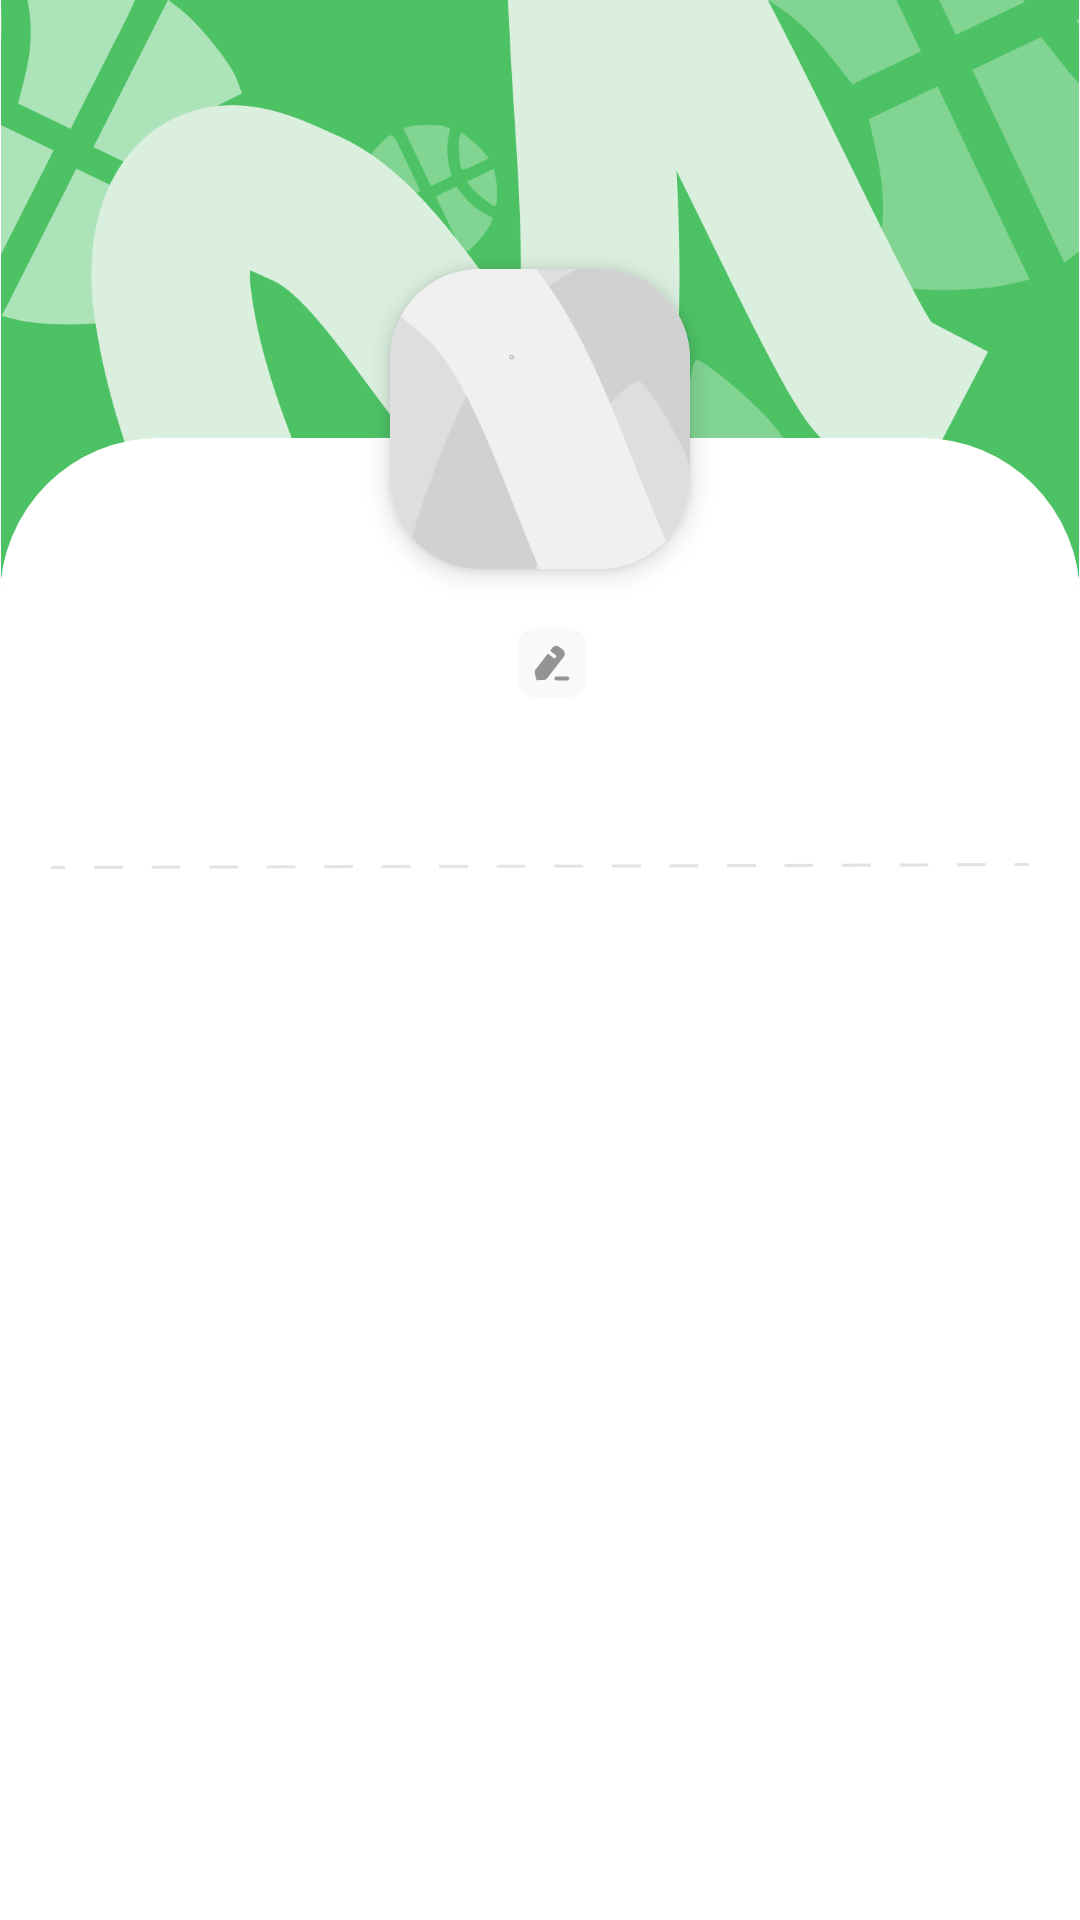

Layout XML and referenced resources for this Android screen:
<!-- AndroidManifest.xml: application theme Theme.UniSportInverse -->
<!-- res/layout/fragment_profile.xml -->
<?xml version="1.0" encoding="utf-8"?>
<androidx.constraintlayout.widget.ConstraintLayout xmlns:android="http://schemas.android.com/apk/res/android"
    xmlns:app="http://schemas.android.com/apk/res-auto"
    xmlns:tools="http://schemas.android.com/tools"
    android:layout_width="match_parent"
    android:layout_height="match_parent"
    tools:context=".presentation.fragments.ProfileFragment">

    <ImageView
        android:id="@+id/imageView3"
        android:layout_width="match_parent"
        android:layout_height="wrap_content"
        android:adjustViewBounds="true"
        android:src="@drawable/image_background_top_profile"
        app:layout_constraintEnd_toEndOf="parent"
        app:layout_constraintStart_toStartOf="parent"
        app:layout_constraintTop_toTopOf="parent" />

    <LinearLayout
        android:id="@+id/linearLayout2"
        android:layout_width="match_parent"
        android:layout_height="0dp"
        android:layout_marginTop="-60dp"
        android:background="@drawable/background_profile"
        android:orientation="vertical"
        app:layout_constraintBottom_toBottomOf="parent"
        app:layout_constraintTop_toBottomOf="@+id/imageView3">

        <LinearLayout
            android:layout_width="match_parent"
            android:layout_height="wrap_content"
            android:orientation="horizontal"
            android:gravity="center"
            android:layout_marginTop="60dp">

            <TextView
                android:id="@+id/name_profile"
                android:layout_width="wrap_content"
                android:layout_height="wrap_content"
                android:textColor="@color/text_color_title"
                android:fontFamily="@font/mabrypro_bold"
                tools:text="Илья Пономарев"
                android:textSize="22sp"
                android:layout_marginEnd="8dp"
                />

            <ImageButton
                android:id="@+id/button_back_login"
                android:layout_width="24dp"
                android:layout_height="24dp"
                android:background="@drawable/icon_edit_profile"
               />

        </LinearLayout>

        <TextView
            android:id="@+id/phone_profile"
            android:layout_width="wrap_content"
            android:layout_height="wrap_content"
            android:textColor="@color/color_phone_profile"
            android:fontFamily="@font/mabrypro_regular"
            tools:text="+7 966 701-17-18"
            android:textSize="14sp"
            android:layout_gravity="center"
            android:layout_marginTop="8dp"
            />

        <ImageView
            android:layout_width="match_parent"
            android:layout_height="wrap_content"
            android:src="@drawable/icon_line_profile"
            android:layout_marginTop="22dp"
            android:layout_marginHorizontal="17dp"/>

    </LinearLayout>

    <androidx.cardview.widget.CardView
        android:layout_width="wrap_content"
        android:layout_height="wrap_content"
        android:id="@+id/thumbnail_card"
        app:cardCornerRadius="30dp"
        app:cardElevation="5dp"
        app:layout_constraintBottom_toBottomOf="@+id/imageView3"
        app:layout_constraintEnd_toEndOf="parent"
        android:layout_marginBottom="16dp"
        app:layout_constraintStart_toStartOf="parent">

        <ImageView
            android:layout_width="100dp"
            android:layout_height="100dp"
            android:scaleType="centerCrop"
            android:src="@drawable/image_base_profile" />

    </androidx.cardview.widget.CardView>

</androidx.constraintlayout.widget.ConstraintLayout>
<!-- resources referenced by this layout -->
<resources>
  <color name="color_phone_profile">#949494</color>
  <color name="text_color_title">#333333</color>
  <!-- drawable background_profile (drawable) -->
  <?xml version="1.0" encoding="utf-8"?>
  <shape xmlns:android="http://schemas.android.com/apk/res/android">
      <solid android:color="@color/white"/>
      <corners android:topLeftRadius="53dp"
          android:topRightRadius="53dp"/>
  </shape>
  <!-- drawable icon_edit_profile (drawable) -->
  <vector xmlns:android="http://schemas.android.com/apk/res/android"
      android:width="25dp"
      android:height="25dp"
      android:viewportWidth="25"
      android:viewportHeight="25">
    <path
        android:pathData="M6.5,0.882L18.5,0.882A6,6 0,0 1,24.5 6.882L24.5,18.882A6,6 0,0 1,18.5 24.882L6.5,24.882A6,6 0,0 1,0.5 18.882L0.5,6.882A6,6 0,0 1,6.5 0.882z"
        android:fillColor="#F9F9F9"/>
    <path
        android:pathData="M10.751,18.234L16.608,10.659C16.927,10.251 17.04,9.779 16.934,9.298C16.842,8.861 16.573,8.445 16.17,8.13L15.187,7.348C14.331,6.668 13.269,6.739 12.661,7.52L12.003,8.374C11.918,8.481 11.939,8.638 12.045,8.724C12.045,8.724 13.708,10.057 13.743,10.086C13.857,10.193 13.941,10.337 13.963,10.509C13.998,10.846 13.765,11.161 13.418,11.204C13.255,11.225 13.1,11.175 12.986,11.082L11.239,9.692C11.154,9.628 11.027,9.642 10.956,9.728L6.803,15.102C6.535,15.439 6.443,15.877 6.535,16.299L7.065,18.6C7.093,18.722 7.2,18.808 7.327,18.808L9.661,18.779C10.086,18.772 10.482,18.578 10.751,18.234ZM14.02,17.518H17.827C18.198,17.518 18.5,17.824 18.5,18.2C18.5,18.577 18.198,18.882 17.827,18.882H14.02C13.649,18.882 13.347,18.577 13.347,18.2C13.347,17.824 13.649,17.518 14.02,17.518Z"
        android:fillColor="#949494"
        android:fillType="evenOdd"/>
  </vector>
  <!-- drawable icon_line_profile: png bitmap (drawable, 978 bytes) -->
  <!-- drawable image_background_top_profile: png bitmap (drawable, 62367 bytes) -->
  <!-- drawable image_base_profile: png bitmap (drawable, 6472 bytes) -->
  <style name="Theme.UniSportInverse" parent="Base.Theme.UniSportInverse" />
  <color name="white">#FFFFFFFF</color>
  <style name="Base.Theme.UniSportInverse" parent="Theme.Material3.DayNight.NoActionBar">
          
          
      </style>
</resources>
